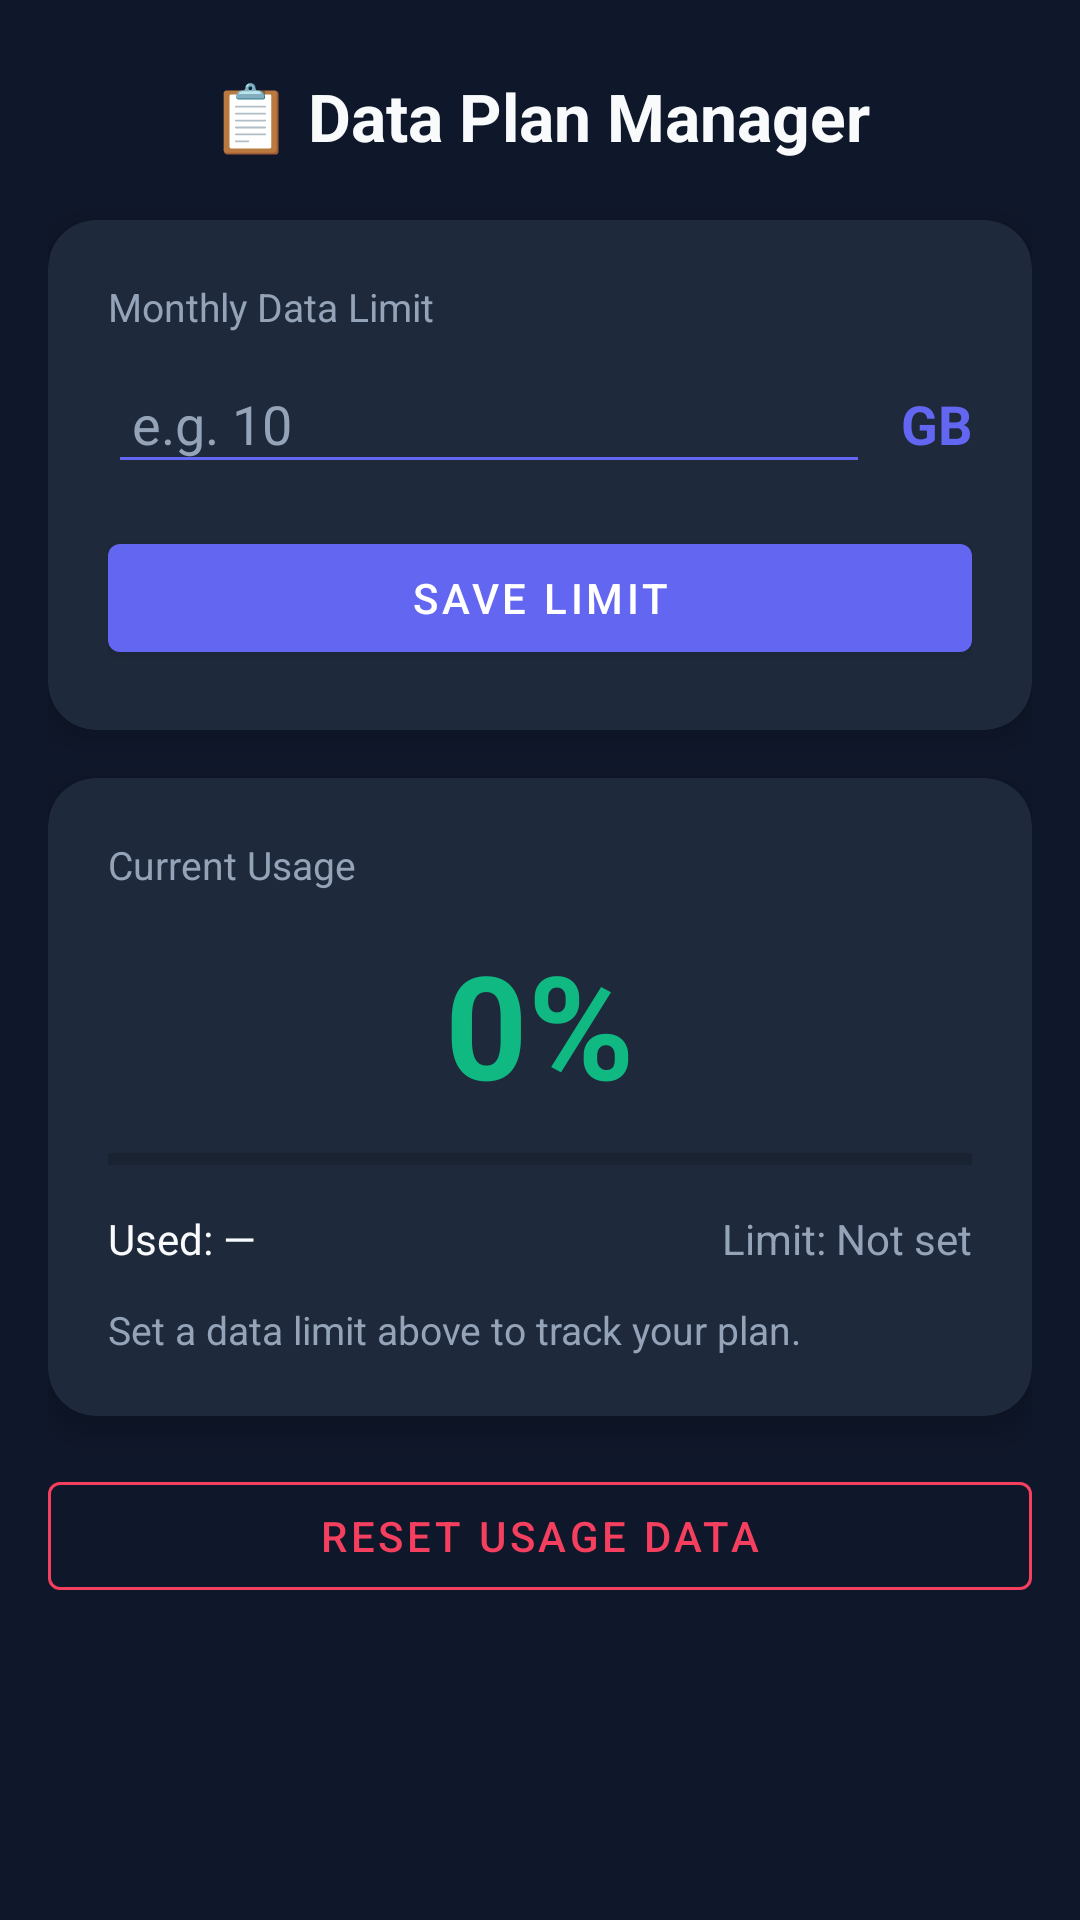

Layout XML and referenced resources for this Android screen:
<!-- AndroidManifest.xml: application theme Theme.InternetSpeedMeeter -->
<!-- res/layout/activity_data_plan.xml -->
<?xml version="1.0" encoding="utf-8"?>
<ScrollView xmlns:android="http://schemas.android.com/apk/res/android"
    android:layout_width="match_parent"
    android:layout_height="match_parent"
    android:background="@color/background_dark"
    android:padding="16dp">

    <LinearLayout
        android:layout_width="match_parent"
        android:layout_height="wrap_content"
        android:orientation="vertical">

        
        <TextView
            android:layout_width="wrap_content"
            android:layout_height="wrap_content"
            android:text="📋 Data Plan Manager"
            android:textSize="22sp"
            android:textStyle="bold"
            android:textColor="@color/text_primary_dark"
            android:layout_gravity="center_horizontal"
            android:layout_marginTop="8dp"
            android:layout_marginBottom="20dp"/>

        
        <androidx.cardview.widget.CardView
            android:layout_width="match_parent"
            android:layout_height="wrap_content"
            android:layout_marginBottom="16dp"
            app:cardBackgroundColor="@color/card_background_dark"
            app:cardCornerRadius="16dp"
            app:cardElevation="6dp"
            xmlns:app="http://schemas.android.com/apk/res-auto">

            <LinearLayout
                android:layout_width="match_parent"
                android:layout_height="wrap_content"
                android:orientation="vertical"
                android:padding="20dp">

                <TextView
                    android:layout_width="wrap_content"
                    android:layout_height="wrap_content"
                    android:text="Monthly Data Limit"
                    android:textSize="13sp"
                    android:textColor="@color/text_secondary_dark"
                    android:layout_marginBottom="10dp"/>

                <LinearLayout
                    android:layout_width="match_parent"
                    android:layout_height="wrap_content"
                    android:orientation="horizontal"
                    android:gravity="center_vertical">

                    <EditText
                        android:id="@+id/etLimitGb"
                        android:layout_width="0dp"
                        android:layout_height="wrap_content"
                        android:layout_weight="1"
                        android:hint="e.g. 10"
                        android:inputType="numberDecimal"
                        android:textSize="18sp"
                        android:textColor="@color/text_primary_dark"
                        android:textColorHint="@color/text_secondary_dark"
                        android:backgroundTint="@color/accent_color"
                        android:padding="8dp"/>

                    <TextView
                        android:layout_width="wrap_content"
                        android:layout_height="wrap_content"
                        android:text=" GB"
                        android:textSize="18sp"
                        android:textColor="@color/accent_color"
                        android:textStyle="bold"
                        android:layout_marginStart="6dp"/>

                </LinearLayout>

                <com.google.android.material.button.MaterialButton
                    android:id="@+id/btnSavePlan"
                    android:layout_width="match_parent"
                    android:layout_height="wrap_content"
                    android:layout_marginTop="14dp"
                    android:text="Save Limit"
                    app:backgroundTint="@color/accent_color"/>

            </LinearLayout>
        </androidx.cardview.widget.CardView>

        
        <androidx.cardview.widget.CardView
            android:layout_width="match_parent"
            android:layout_height="wrap_content"
            android:layout_marginBottom="16dp"
            app:cardBackgroundColor="@color/card_background_dark"
            app:cardCornerRadius="16dp"
            app:cardElevation="6dp"
            xmlns:app="http://schemas.android.com/apk/res-auto">

            <LinearLayout
                android:layout_width="match_parent"
                android:layout_height="wrap_content"
                android:orientation="vertical"
                android:padding="20dp">

                <TextView
                    android:layout_width="wrap_content"
                    android:layout_height="wrap_content"
                    android:text="Current Usage"
                    android:textSize="13sp"
                    android:textColor="@color/text_secondary_dark"
                    android:layout_marginBottom="12dp"/>

                
                <TextView
                    android:id="@+id/tvPlanPercent"
                    android:layout_width="wrap_content"
                    android:layout_height="wrap_content"
                    android:text="0%"
                    android:textSize="48sp"
                    android:textStyle="bold"
                    android:textColor="@color/meter_green"
                    android:layout_gravity="center_horizontal"
                    android:layout_marginBottom="8dp"/>

                <ProgressBar
                    android:id="@+id/planProgressBar"
                    style="?android:attr/progressBarStyleHorizontal"
                    android:layout_width="match_parent"
                    android:layout_height="10dp"
                    android:max="100"
                    android:progress="0"
                    android:layout_marginBottom="12dp"/>

                <LinearLayout
                    android:layout_width="match_parent"
                    android:layout_height="wrap_content"
                    android:orientation="horizontal"
                    android:gravity="center_vertical">

                    <TextView
                        android:id="@+id/tvPlanUsed"
                        android:layout_width="0dp"
                        android:layout_height="wrap_content"
                        android:layout_weight="1"
                        android:text="Used: —"
                        android:textSize="14sp"
                        android:textColor="@color/text_primary_dark"/>

                    <TextView
                        android:id="@+id/tvPlanLimit"
                        android:layout_width="wrap_content"
                        android:layout_height="wrap_content"
                        android:text="Limit: Not set"
                        android:textSize="14sp"
                        android:textColor="@color/text_secondary_dark"/>

                </LinearLayout>

                <TextView
                    android:id="@+id/tvPlanStatus"
                    android:layout_width="match_parent"
                    android:layout_height="wrap_content"
                    android:text="Set a data limit above to track your plan."
                    android:textSize="13sp"
                    android:textColor="@color/text_secondary_dark"
                    android:layout_marginTop="12dp"/>

            </LinearLayout>
        </androidx.cardview.widget.CardView>

        
        <com.google.android.material.button.MaterialButton
            android:id="@+id/btnResetPlan"
            style="@style/Widget.MaterialComponents.Button.OutlinedButton"
            android:layout_width="match_parent"
            android:layout_height="wrap_content"
            android:layout_marginBottom="16dp"
            android:text="Reset Usage Data"
            android:textColor="@color/meter_red"
            app:strokeColor="@color/meter_red"
            xmlns:app="http://schemas.android.com/apk/res-auto"/>

    </LinearLayout>
</ScrollView>
<!-- resources referenced by this layout -->
<resources>
  <color name="accent_color">#6366F1</color>
  <color name="background_dark">#0F172A</color>
  <color name="card_background_dark">#1E293B</color>
  <color name="meter_green">#10B981</color>
  <color name="meter_red">#F43F5E</color>
  <color name="text_primary_dark">#F8FAFC</color>
  <color name="text_secondary_dark">#94A3B8</color>
  <style name="Theme.InternetSpeedMeeter" parent="Base.Theme.InternetSpeedMeeter" />
  <style name="Base.Theme.InternetSpeedMeeter" parent="Theme.MaterialComponents.DayNight.NoActionBar">
          <item name="colorPrimary">@color/brand_blue</item>
          <item name="colorPrimaryVariant">@color/brand_blue_mid</item>
          <item name="colorOnPrimary">@color/text_on_blue</item>
          <item name="colorSurface">@color/card_white</item>
          <item name="colorOnSurface">@color/text_primary</item>
          <item name="android:windowBackground">@color/page_bg</item>
          <item name="android:statusBarColor">@color/page_bg</item>
          <item name="android:windowLightStatusBar" tools:targetApi="23">true</item>
          <item name="android:navigationBarColor">@color/nav_bg</item>
          <item name="android:windowLightNavigationBar" tools:targetApi="27">true</item>
      </style>
  <color name="brand_blue">#6366F1</color>
  <color name="brand_blue_mid">#818CF8</color>
  <color name="text_on_blue">#FFFFFF</color>
  <color name="card_white">#FFFFFF</color>
  <color name="text_primary">#0F172A</color>
  <color name="page_bg">#F8FAFC</color>
  <color name="nav_bg">#FFFFFF</color>
</resources>
